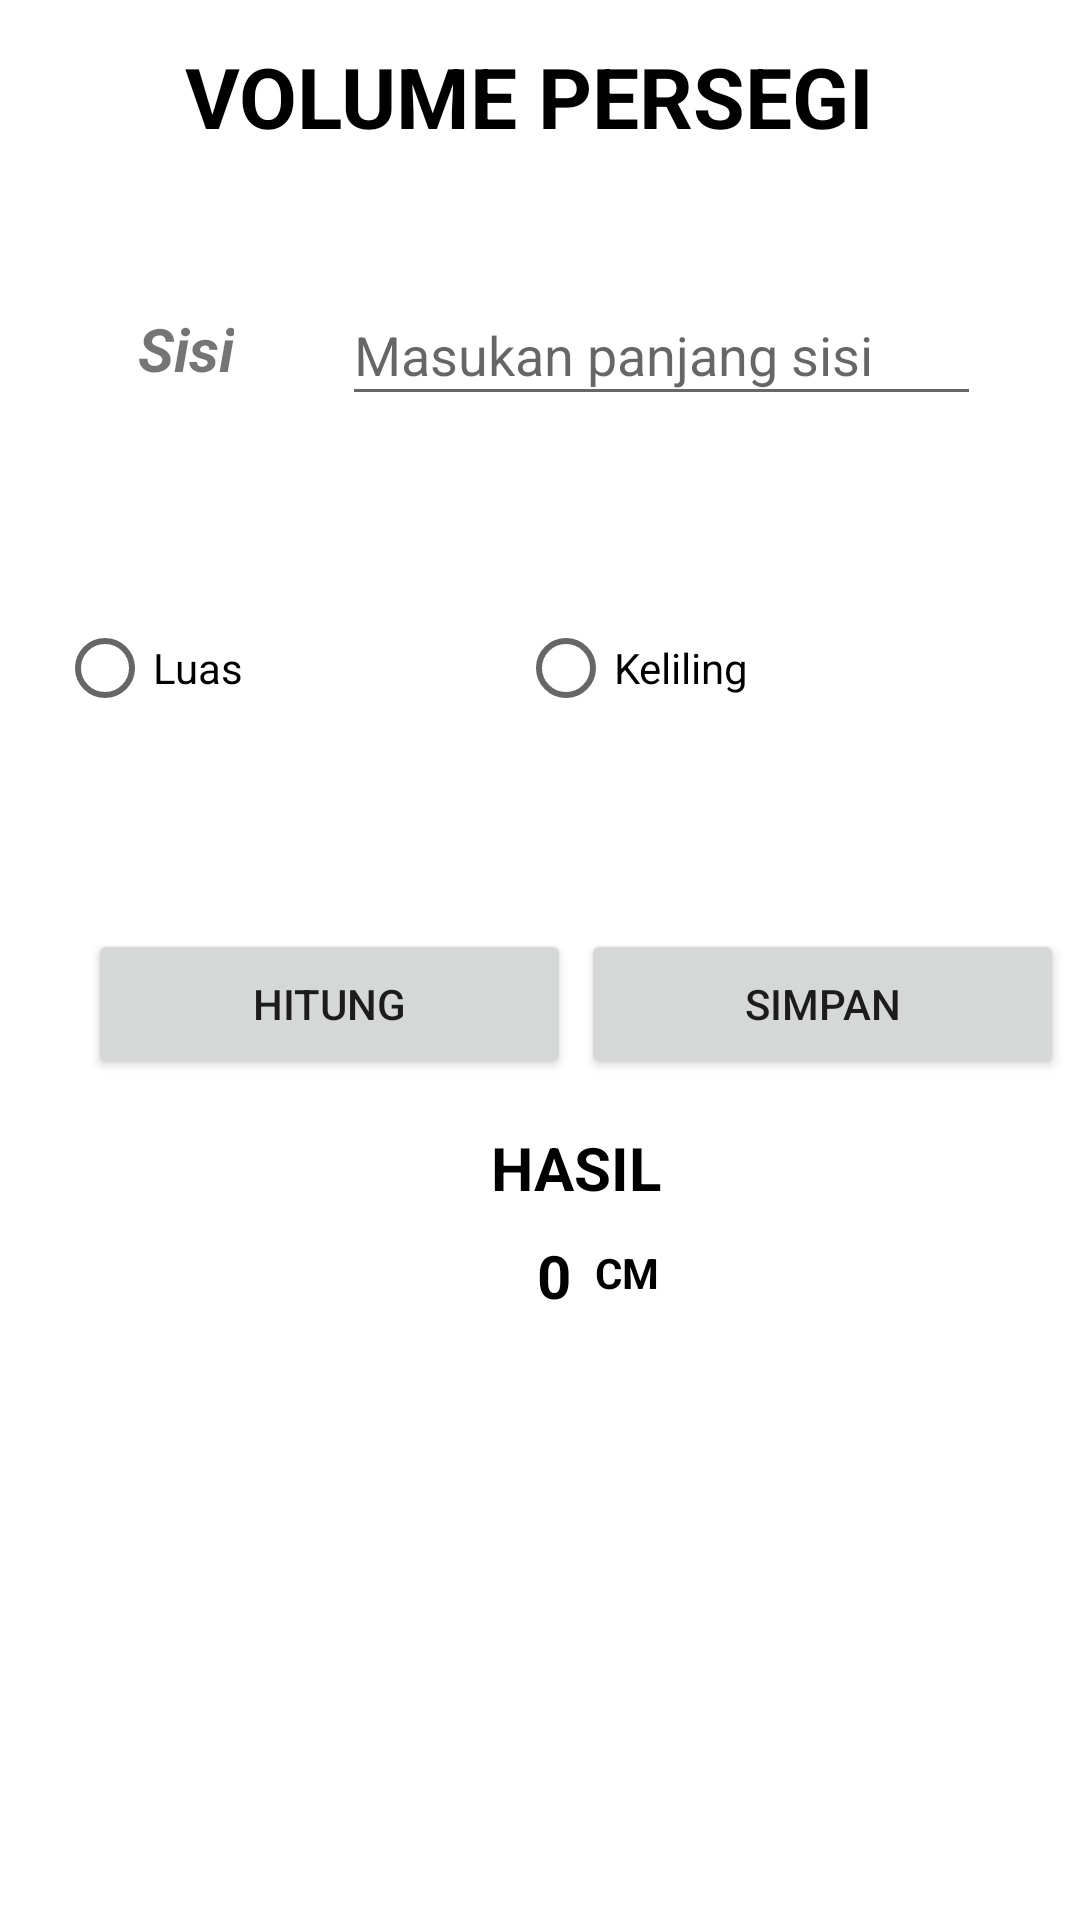

The Android layout XML behind this screen, and the referenced resources:
<!-- AndroidManifest.xml: application theme Theme.PerhitunganVolumePersegi -->
<!-- res/layout/activity_main.xml -->
<?xml version="1.0" encoding="utf-8"?>
<androidx.constraintlayout.widget.ConstraintLayout xmlns:android="http://schemas.android.com/apk/res/android"
    xmlns:app="http://schemas.android.com/apk/res-auto"
    xmlns:tools="http://schemas.android.com/tools"
    android:layout_width="match_parent"
    android:layout_height="match_parent"
    tools:context=".MainActivity">

    <TextView
        android:id="@+id/textView2"
        android:layout_width="wrap_content"
        android:layout_height="wrap_content"
        android:text="VOLUME PERSEGI "
        android:textColor="#000000"
        android:textSize="28sp"
        android:textStyle="bold"
        app:layout_constraintBottom_toBottomOf="parent"
        app:layout_constraintEnd_toEndOf="parent"
        app:layout_constraintStart_toStartOf="parent"
        app:layout_constraintTop_toTopOf="parent"
        app:layout_constraintVertical_bias="0.022" />

    <TextView
        android:id="@+id/textView"
        android:layout_width="wrap_content"
        android:layout_height="wrap_content"
        android:layout_marginTop="52dp"
        android:text="Sisi"
        android:textSize="20sp"
        android:textStyle="bold|italic"
        app:layout_constraintEnd_toEndOf="parent"
        app:layout_constraintHorizontal_bias="0.14"
        app:layout_constraintStart_toStartOf="parent"
        app:layout_constraintTop_toBottomOf="@+id/textView2" />

    <EditText
        android:id="@+id/Etsisi"
        android:layout_width="213dp"
        android:layout_height="44dp"
        android:layout_marginStart="36dp"
        android:layout_marginTop="44dp"
        android:ems="10"
        android:hint="Masukan panjang sisi"
        android:inputType="number"
        app:layout_constraintStart_toEndOf="@+id/textView"
        app:layout_constraintTop_toBottomOf="@+id/textView2"
        tools:ignore="SpeakableTextPresentCheck,TouchTargetSizeCheck" />

    <Button
        android:id="@+id/btnhitung"
        android:layout_width="161dp"
        android:layout_height="50dp"
        android:layout_marginTop="60dp"
        android:text="HITUNG"
        app:layout_constraintEnd_toEndOf="parent"
        app:layout_constraintHorizontal_bias="0.148"
        app:layout_constraintStart_toStartOf="parent"
        app:layout_constraintTop_toBottomOf="@+id/radioGroup"
        tools:ignore="TouchTargetSizeCheck" />

    <TextView
        android:id="@+id/textView6"
        android:layout_width="wrap_content"
        android:layout_height="wrap_content"
        android:layout_marginTop="16dp"
        android:text="HASIL"
        android:textColor="#000000"
        android:textSize="20sp"
        android:textStyle="bold"
        app:layout_constraintEnd_toEndOf="@+id/simpan"
        app:layout_constraintStart_toStartOf="@+id/btnhitung"
        app:layout_constraintTop_toBottomOf="@+id/btnhitung" />

    <TextView
        android:id="@+id/tvhasil"
        android:layout_width="wrap_content"
        android:layout_height="wrap_content"
        android:layout_marginTop="52dp"
        android:text="0"
        android:textColor="#000000"
        android:textSize="20sp"
        android:textStyle="bold"
        app:layout_constraintEnd_toEndOf="@+id/btnhitung"
        app:layout_constraintHorizontal_bias="1.0"
        app:layout_constraintStart_toStartOf="@+id/btnhitung"
        app:layout_constraintTop_toBottomOf="@+id/btnhitung" />

    <RadioGroup
        android:id="@+id/radioGroup"
        android:layout_width="322dp"
        android:layout_height="51dp"
        android:layout_marginTop="60dp"
        android:orientation="horizontal"
        app:layout_constraintEnd_toEndOf="parent"
        app:layout_constraintStart_toStartOf="parent"
        app:layout_constraintTop_toBottomOf="@+id/Etsisi">

        <RadioButton
            android:id="@+id/rbluas"
            android:layout_width="wrap_content"
            android:layout_height="wrap_content"
            android:layout_weight="1"
            android:text="Luas" />

        <RadioButton
            android:id="@+id/rbkeliling"
            android:layout_width="wrap_content"
            android:layout_height="wrap_content"
            android:layout_weight="1"
            android:text="Keliling" />
    </RadioGroup>

    <TextView
        android:id="@+id/textView3"
        android:layout_width="wrap_content"
        android:layout_height="wrap_content"
        android:layout_marginStart="8dp"
        android:layout_marginTop="12dp"
        android:layout_marginEnd="151dp"
        android:text="CM"
        android:textColor="#000000"
        android:textStyle="bold"
        app:layout_constraintEnd_toEndOf="parent"
        app:layout_constraintHorizontal_bias="0.0"
        app:layout_constraintStart_toEndOf="@+id/tvhasil"
        app:layout_constraintTop_toBottomOf="@+id/textView6" />

    <androidx.recyclerview.widget.RecyclerView
        android:id="@+id/listdata"
        android:layout_width="411dp"
        android:layout_height="166dp"
        android:layout_marginTop="28dp"
        app:layout_constraintEnd_toEndOf="parent"
        app:layout_constraintHorizontal_bias="0.0"
        app:layout_constraintStart_toStartOf="parent"
        app:layout_constraintTop_toBottomOf="@+id/textView3" />

    <Button
        android:id="@+id/simpan"
        android:layout_width="161dp"
        android:layout_height="50dp"
        android:text="SIMPAN"
        app:layout_constraintEnd_toEndOf="parent"
        app:layout_constraintHorizontal_bias="0.403"
        app:layout_constraintStart_toEndOf="@+id/btnhitung"
        app:layout_constraintTop_toTopOf="@+id/btnhitung" />

</androidx.constraintlayout.widget.ConstraintLayout>
<!-- resources referenced by this layout -->
<resources>
  <style name="Theme.PerhitunganVolumePersegi" parent="Theme.MaterialComponents.DayNight.DarkActionBar">
          
          <item name="colorPrimary">@color/purple_500</item>
          <item name="colorPrimaryVariant">@color/purple_700</item>
          <item name="colorOnPrimary">@color/white</item>
          
          <item name="colorSecondary">@color/teal_200</item>
          <item name="colorSecondaryVariant">@color/teal_700</item>
          <item name="colorOnSecondary">@color/black</item>
          
          <item name="android:statusBarColor" tools:targetApi="l">?attr/colorPrimaryVariant</item>
          
      </style>
  <!-- not gathered from this repository: default colours our renderer supplied (Android Studio template values) -->
  <color name="purple_500">#FF6200EE</color>
  <color name="purple_700">#FF3700B3</color>
  <color name="teal_200">#FF03DAC5</color>
  <color name="teal_700">#FF018786</color>
  <color name="black">#FF000000</color>
  <color name="white">#FFFFFFFF</color>
</resources>
